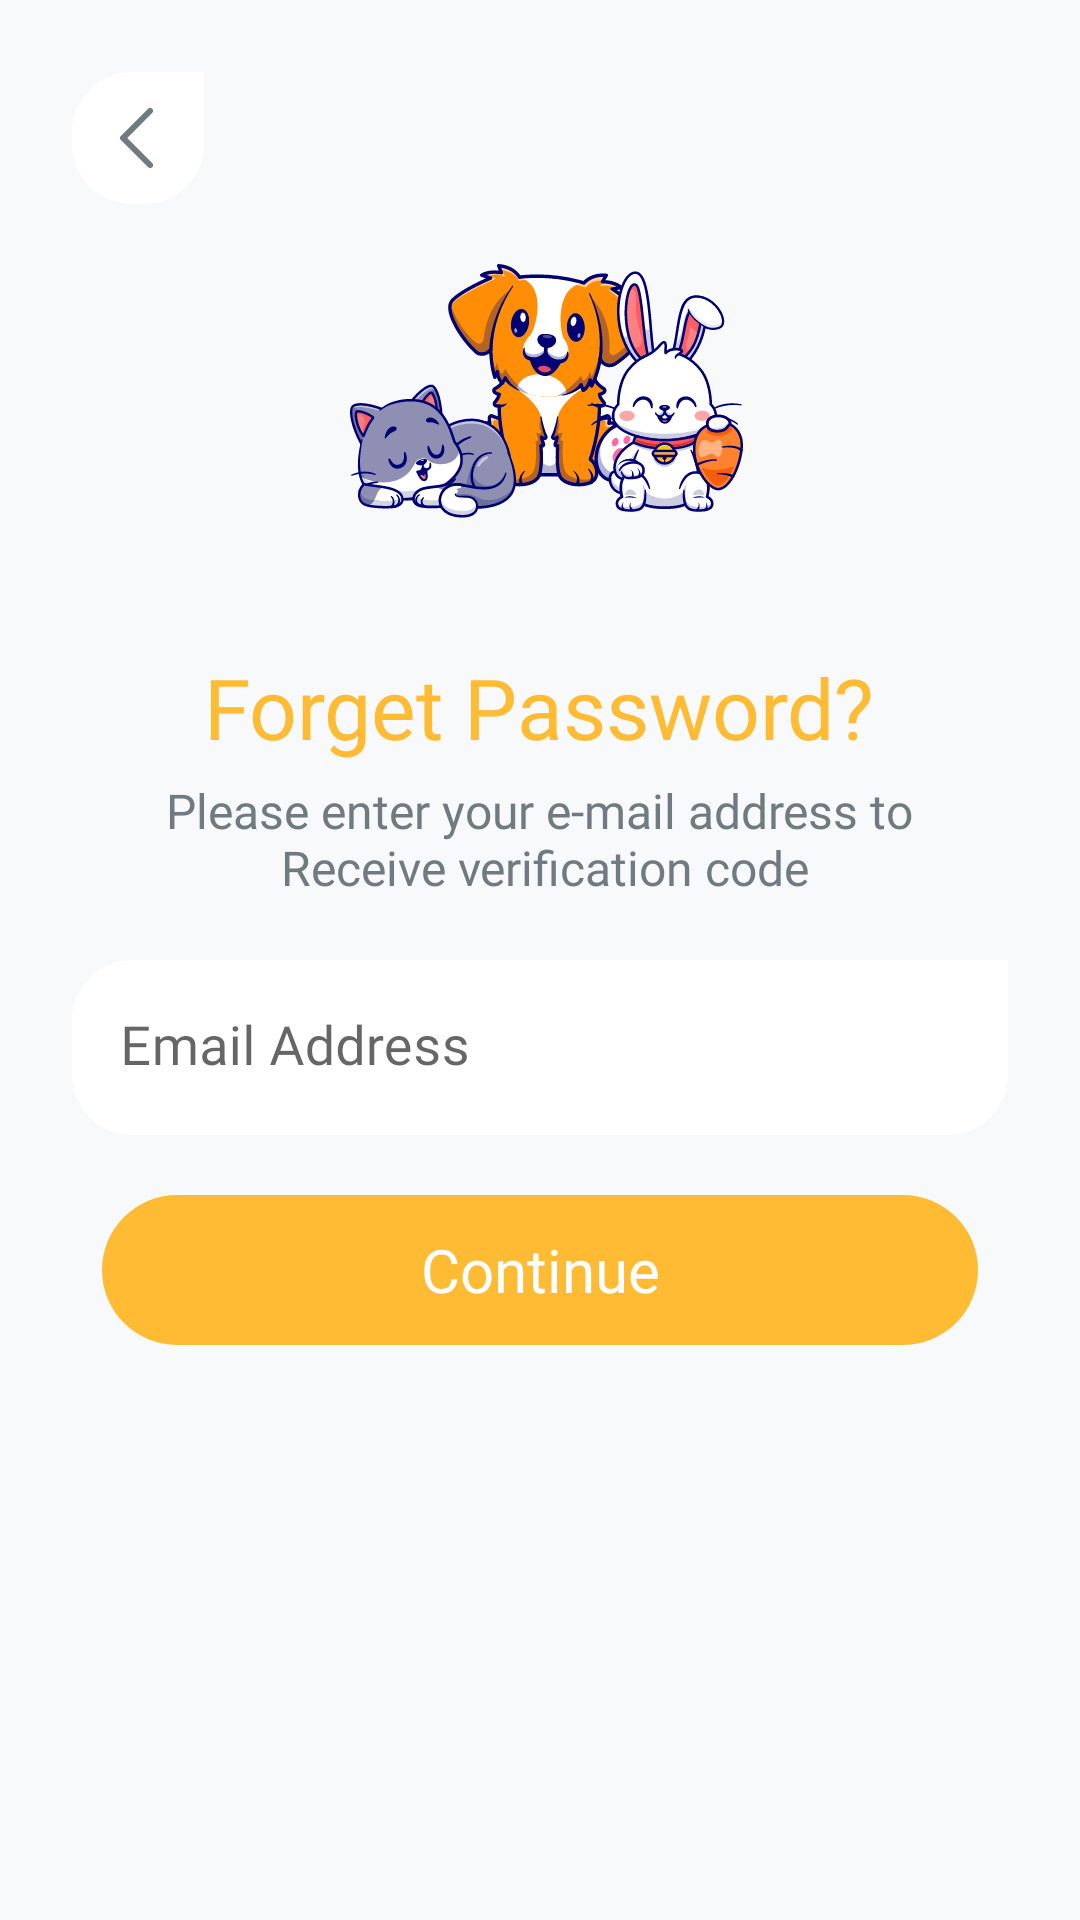

This screen was rendered from an Android layout file. Write that file and the resources it references.
<!-- AndroidManifest.xml: application theme Theme.Pets -->
<!-- res/layout/activity_forget_password.xml -->
<?xml version="1.0" encoding="utf-8"?>
<androidx.constraintlayout.widget.ConstraintLayout xmlns:android="http://schemas.android.com/apk/res/android"
    xmlns:app="http://schemas.android.com/apk/res-auto"
    xmlns:tools="http://schemas.android.com/tools"
    android:layout_width="match_parent"
    android:layout_height="match_parent"

    android:background="@color/bg">


    <LinearLayout
        android:layout_width="match_parent"
        android:layout_height="match_parent"
        android:orientation="vertical"
        >
        <ImageButton
            android:id="@+id/goBack"
            android:layout_width="wrap_content"
            android:layout_height="wrap_content"
            android:background="@drawable/field"
            android:src="@drawable/chevron_left"
            android:padding="10dp"
            android:layout_marginStart="24dp"
            android:layout_marginTop="24dp"
            android:shadowColor="@color/black"
            />


        <com.google.android.material.imageview.ShapeableImageView
            android:layout_width="match_parent"
            android:layout_height="wrap_content"
            android:layout_gravity="center"
            android:src="@drawable/logo_small"
            tools:ignore="ExtraText" />


        <TextView
            android:layout_width="wrap_content"
            android:layout_height="wrap_content"
            android:layout_gravity="center"
            android:layout_marginTop="18dp"
            android:fontFamily="@font/poppins_medium"
            android:text="@string/forget"
            android:textColor="@color/yellow"
            android:textSize="28sp" />
        <TextView
            android:layout_width="wrap_content"
            android:layout_height="wrap_content"
            android:layout_gravity="center"
            android:layout_marginTop="5dp"
            android:gravity="center"
            android:fontFamily="@font/poppins_regular"
            android:text="@string/forgetMsg"
            android:textColor="@color/not_active"
            android:textSize="16sp"
            android:layout_marginBottom="20dp"/>


        <com.google.android.material.textfield.TextInputLayout
            android:layout_width="match_parent"
            android:layout_height="wrap_content"
            android:layout_marginBottom="20dp"
            android:hint="@string/email"
            app:boxStrokeColor="@android:color/transparent"
            app:boxStrokeWidth="0dp"

            app:boxStrokeWidthFocused="0dp"
            app:hintTextColor="@color/not_active">

            <com.google.android.material.textfield.TextInputEditText
                android:id="@+id/email"
                android:layout_width="match_parent"
                android:layout_height="wrap_content"
                android:layout_marginLeft="24dp"
                android:layout_marginRight="24dp"
                android:background="@drawable/field"
                android:cursorVisible="false"
                android:fontFamily="@font/poppins_regular"
                android:inputType="textEmailAddress"
                android:textColor="@color/black"
                android:textSize="18sp" />

        </com.google.android.material.textfield.TextInputLayout>





        <android.widget.Button
            android:layout_width="match_parent"
            android:layout_height="50dp"
            android:id="@+id/continue_forget_password"
            android:layout_marginLeft="34dp"
            android:layout_marginRight="34dp"
            android:layout_marginBottom="20dp"
            android:background="@drawable/button"
            android:fontFamily="@font/poppins_medium"
            android:stateListAnimator="@null"
            android:text="@string/cont"
            android:textAllCaps="false"

            android:textColor="@color/white"
            android:textSize="20sp" />


    </LinearLayout>

</androidx.constraintlayout.widget.ConstraintLayout>
<!-- resources referenced by this layout -->
<resources>
  <color name="bg">#F8F9FA</color>
  <color name="black">#FF000000</color>
  <color name="not_active">#707B81</color>
  <color name="white">#FFFFFFFF</color>
  <color name="yellow">#FFBB33</color>
  <!-- drawable button (drawable) -->
  <?xml version="1.0" encoding="utf-8"?>
  <shape xmlns:android="http://schemas.android.com/apk/res/android" android:shape="rectangle">
  
  
          <solid android:color="#FFBB33"/>
          <corners android:radius="50dp"/>
  
  
  </shape>
  <!-- drawable chevron_left (drawable) -->
  <vector xmlns:android="http://schemas.android.com/apk/res/android"
      android:width="24dp"
      android:height="24dp"
      android:viewportWidth="24"
      android:viewportHeight="24">
    <path
        android:pathData="M16.707,20.293a1,1 0,1 1,-1.414 1.414l-9,-9a1,1 0,0 1,0 -1.414l9,-9a1,1 0,1 1,1.414 1.414L8.414,12Z"
        android:fillColor="@color/not_active"/>
  </vector>
  <!-- drawable field (drawable) -->
  <?xml version="1.0" encoding="utf-8"?>
  <shape xmlns:android="http://schemas.android.com/apk/res/android"
      android:shape="rectangle"
      android:padding="10dp">
  
      <solid android:color="@color/white" />
      <corners
          android:bottomRightRadius="20dp"
          android:bottomLeftRadius="20dp"
          android:topLeftRadius="20dp"
          android:topRightRadius="-10dp" />
  </shape>
  <!-- drawable logo_small: vector/xml drawable (drawable, 145295 chars, omitted) -->
  <string name="cont">Continue</string>
  <string name="email">Email Address</string>
  <string name="forget">Forget Password?</string>
  <string name="forgetMsg">Please enter your e-mail address to\n Receive verification code</string>
  <style name="Theme.Pets" parent="Theme.MaterialComponents.Light.NoActionBar">
          
          <item name="colorPrimary">@color/purple_500</item>
          <item name="colorPrimaryVariant">@color/purple_700</item>
          <item name="colorOnPrimary">@color/white</item>
          
          <item name="colorSecondary">@color/teal_200</item>
          <item name="colorSecondaryVariant">@color/teal_700</item>
          <item name="colorOnSecondary">@color/black</item>
          
          <item name="android:statusBarColor">?attr/colorPrimaryVariant</item>
          
          <item name="android:windowNoTitle">true</item>
      </style>
  <color name="purple_500">#FFBB33</color>
  <color name="purple_700">#FFBB33</color>
  <color name="teal_200">#FF03DAC5</color>
  <color name="teal_700">#FF018786</color>
</resources>
